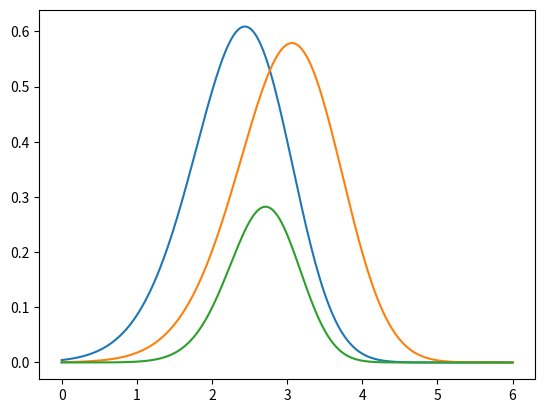

The matplotlib source for this figure:
#!/usr/bin/env python

from scipy.stats import norm
import numpy as np
import matplotlib.pyplot as plt

def L(xn, theta, n):
    return n * norm.pdf(xn, theta) * norm.cdf(xn, theta)**(n-1)

def L2(y_bar, theta, n):
    return norm.pdf(y_bar, theta, 1/n)

x = np.linspace(0, 6, 200)

y = [L(3.5, i, 5) for i in x]

y_2 = [L(4, i, 4) for i in x]

y_3 = np.array(y) * np.array(y_2)

plt.plot(x, y, x, y_2, x, y_3)
plt.show()

